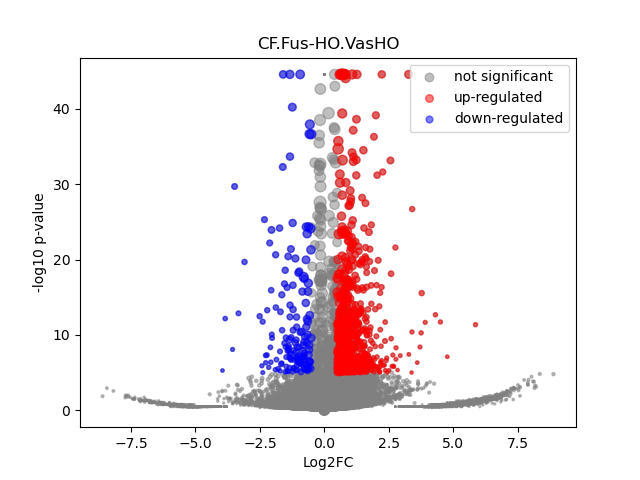

The table this chart was drawn from, first rows:
	gene	expression_1	expression_2	log2FC	-log10 p-val	significant
0	MIR1302-2HG	-9.458745e-11	4.8748916e-10	8.427125e-06	44.55	0
1	FAM138A	-9.458745e-11	4.8748916e-10	8.427125e-06	44.55	0
2	OR4F5	-9.458745e-11	4.8748916e-10	8.427125e-06	44.55	0
3	AL627309.1	0.002436	0.003255	0.4037	0.09268	0
4	AL627309.3	-9.458745e-11	4.8748916e-10	8.427125e-06	44.55	0
5	AL627309.2	-9.458745e-11	4.8748916e-10	8.427125e-06	44.55	0
6	AL627309.5	0.03701	0.02828	-0.3871	0.3143	0
7	AL627309.4	0.005119	0.001594	-1.624	0.4287	0
8	AP006222.2	-9.458745e-11	4.8748916e-10	8.427125e-06	44.55	0
9	AL732372.1	-9.458745e-11	4.8748916e-10	8.427125e-06	44.55	0
10	OR4F29	-9.458745e-11	4.8748916e-10	8.427125e-06	44.55	0
11	AC114498.1	-9.458745e-11	4.8748916e-10	8.427125e-06	44.55	0
12	OR4F16	-9.458745e-11	4.8748916e-10	8.427125e-06	44.55	0
13	AL669831.2	-9.458745e-11	0.001303	3.81	0.4978	0
14	LINC01409	0.06347	0.03519	-0.849	1.114	0
15	FAM87B	-9.458745e-11	0.0008993	3.321	0.4978	0
16	LINC01128	0.08106	0.08641	0.09204	0.1086	0
17	LINC00115	0.007481	0.006407	-0.2204	0.07261	0
18	FAM41C	0.007119	0.009049	0.3419	0.1243	0
19	AL645608.6	-9.458745e-11	0.001797	4.246	0.4978	0
20	AL645608.2	0.01276	0.001108	-3.412	1.133	0
21	AL645608.4	-9.458745e-11	4.8748916e-10	8.427125e-06	44.55	0
22	LINC02593	-9.458745e-11	0.007464	6.241	1.469	0
23	SAMD11	0.05951	0.04855	-0.2932	0.3119	0
24	NOC2L	0.1936	0.2249	0.2163	0.5277	0
25	KLHL17	0.01446	0.03245	1.161	1.141	0
26	PLEKHN1	0.004663	0.004529	-0.04105	0.01022	0
27	PERM1	-9.458745e-11	4.8748916e-10	8.427125e-06	44.55	0
28	AL645608.7	0.01201	0.02927	1.278	1.037	0
29	HES4	0.3969	0.7185	0.8562	12.21	1
30	ISG15	0.1608	0.3027	0.9127	5.42	1
31	AL645608.1	-9.458745e-11	4.8748916e-10	8.427125e-06	44.55	0
32	AGRN	0.1584	0.1694	0.0971	0.1728	0
33	AL645608.5	-9.458745e-11	4.8748916e-10	8.427125e-06	44.55	0
34	AL645608.8	-9.458745e-11	4.8748916e-10	8.427125e-06	44.55	0
35	RNF223	-9.458745e-11	4.8748916e-10	8.427125e-06	44.55	0
36	C1orf159	0.01923	0.02583	0.4242	0.2931	0
37	AL390719.3	-9.458745e-11	4.8748916e-10	8.427125e-06	44.55	0
38	LINC01342	-9.458745e-11	4.8748916e-10	8.427125e-06	44.55	0
39	AL390719.2	-9.458745e-11	4.8748916e-10	8.427125e-06	44.55	0
40	TTLL10-AS1	-9.458745e-11	4.8748916e-10	8.427125e-06	44.55	0
41	TTLL10	-9.458745e-11	4.8748916e-10	8.427125e-06	44.55	0
42	TNFRSF18	0.01402	0.001585	-3.067	0.8633	0
43	TNFRSF4	-9.458745e-11	0.003494	5.167	0.8019	0
44	SDF4	0.7643	0.8928	0.2242	2.251	0
45	B3GALT6	0.1743	0.2192	0.3303	0.9255	0
46	C1QTNF12	0.01503	0.01238	-0.2786	0.1331	0
47	AL162741.1	-9.458745e-11	0.001347	3.855	0.4978	0
48	UBE2J2	0.2123	0.3289	0.6313	3.514	0
49	LINC01786	-9.458745e-11	4.8748916e-10	8.427125e-06	44.55	0
50	SCNN1D	0.009573	4.8748916e-10	-6.596	1.067	0
51	ACAP3	0.09891	0.1587	0.6814	1.961	0
52	PUSL1	0.1216	0.1425	0.2283	0.423	0
53	INTS11	0.1608	0.2053	0.3528	0.9987	0
54	AL139287.1	-9.458745e-11	0.001594	4.082	0.4978	0
55	CPTP	0.05544	0.09631	0.7955	1.802	0
56	TAS1R3	-9.458745e-11	4.8748916e-10	8.427125e-06	44.55	0
57	DVL1	0.0869	0.07035	-0.3043	0.418	0
58	MXRA8	0.1877	0.1163	-0.69	2.054	0
59	AURKAIP1	0.6499	1.003	0.626	13.14	1
... 36,541 more rows
